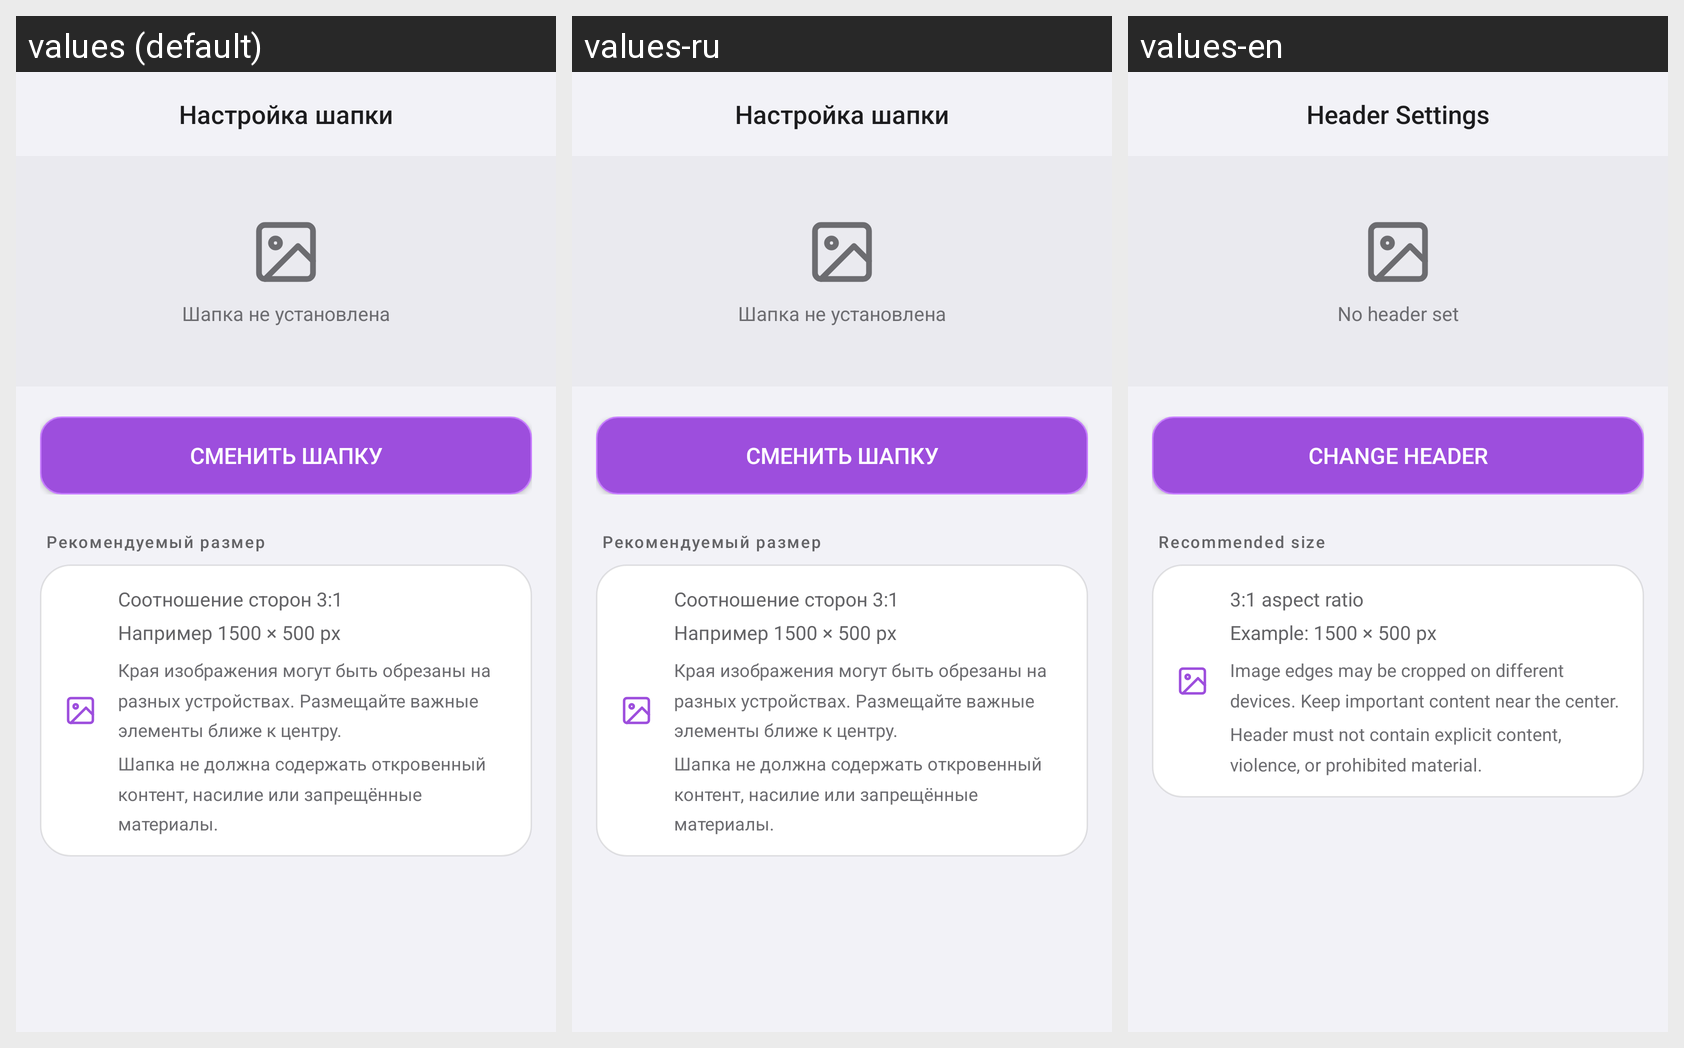

Locale-by-locale string values for the Android screen shown in this grid:
Android screen res/layout/activity_header_settings.xml rendered under 3 locales, left to right: values (default), values-ru, values-en. Device: Nexus 5 (rendered at 1080×1920; each locale shown at half size, 540×960, under a caption strip naming it); theme Theme.AtrumChat.
Strings drawn on this screen, with the default value and each locale's value (text and hints the layout hard-codes, and strings that could not be matched under every locale, appear in the picture but are not listed):

header_settings_title
  values: Настройка шапки
  values-ru: Настройка шапки
  values-en: Header Settings

header_settings_no_banner
  values: Шапка не установлена
  values-ru: Шапка не установлена
  values-en: No header set

header_settings_change
  values: Сменить шапку
  values-ru: Сменить шапку
  values-en: Change Header

header_settings_tip_title
  values: Рекомендуемый размер
  values-ru: Рекомендуемый размер
  values-en: Recommended size

header_settings_tip_body
  values: Соотношение сторон 3:1
      Например 1500 × 500 px
  values-ru: Соотношение сторон 3:1
      Например 1500 × 500 px
  values-en: 3:1 aspect ratio
      Example: 1500 × 500 px

header_safe_zone_tip
  values: Края изображения могут быть обрезаны на разных устройствах. Размещайте важные элементы ближе к центру.
  values-ru: Края изображения могут быть обрезаны на разных устройствах. Размещайте важные элементы ближе к центру.
  values-en: Image edges may be cropped on different devices. Keep important content near the center.

header_content_rules
  values: Шапка не должна содержать откровенный контент, насилие или запрещённые материалы.
  values-ru: Шапка не должна содержать откровенный контент, насилие или запрещённые материалы.
  values-en: Header must not contain explicit content, violence, or prohibited material.
